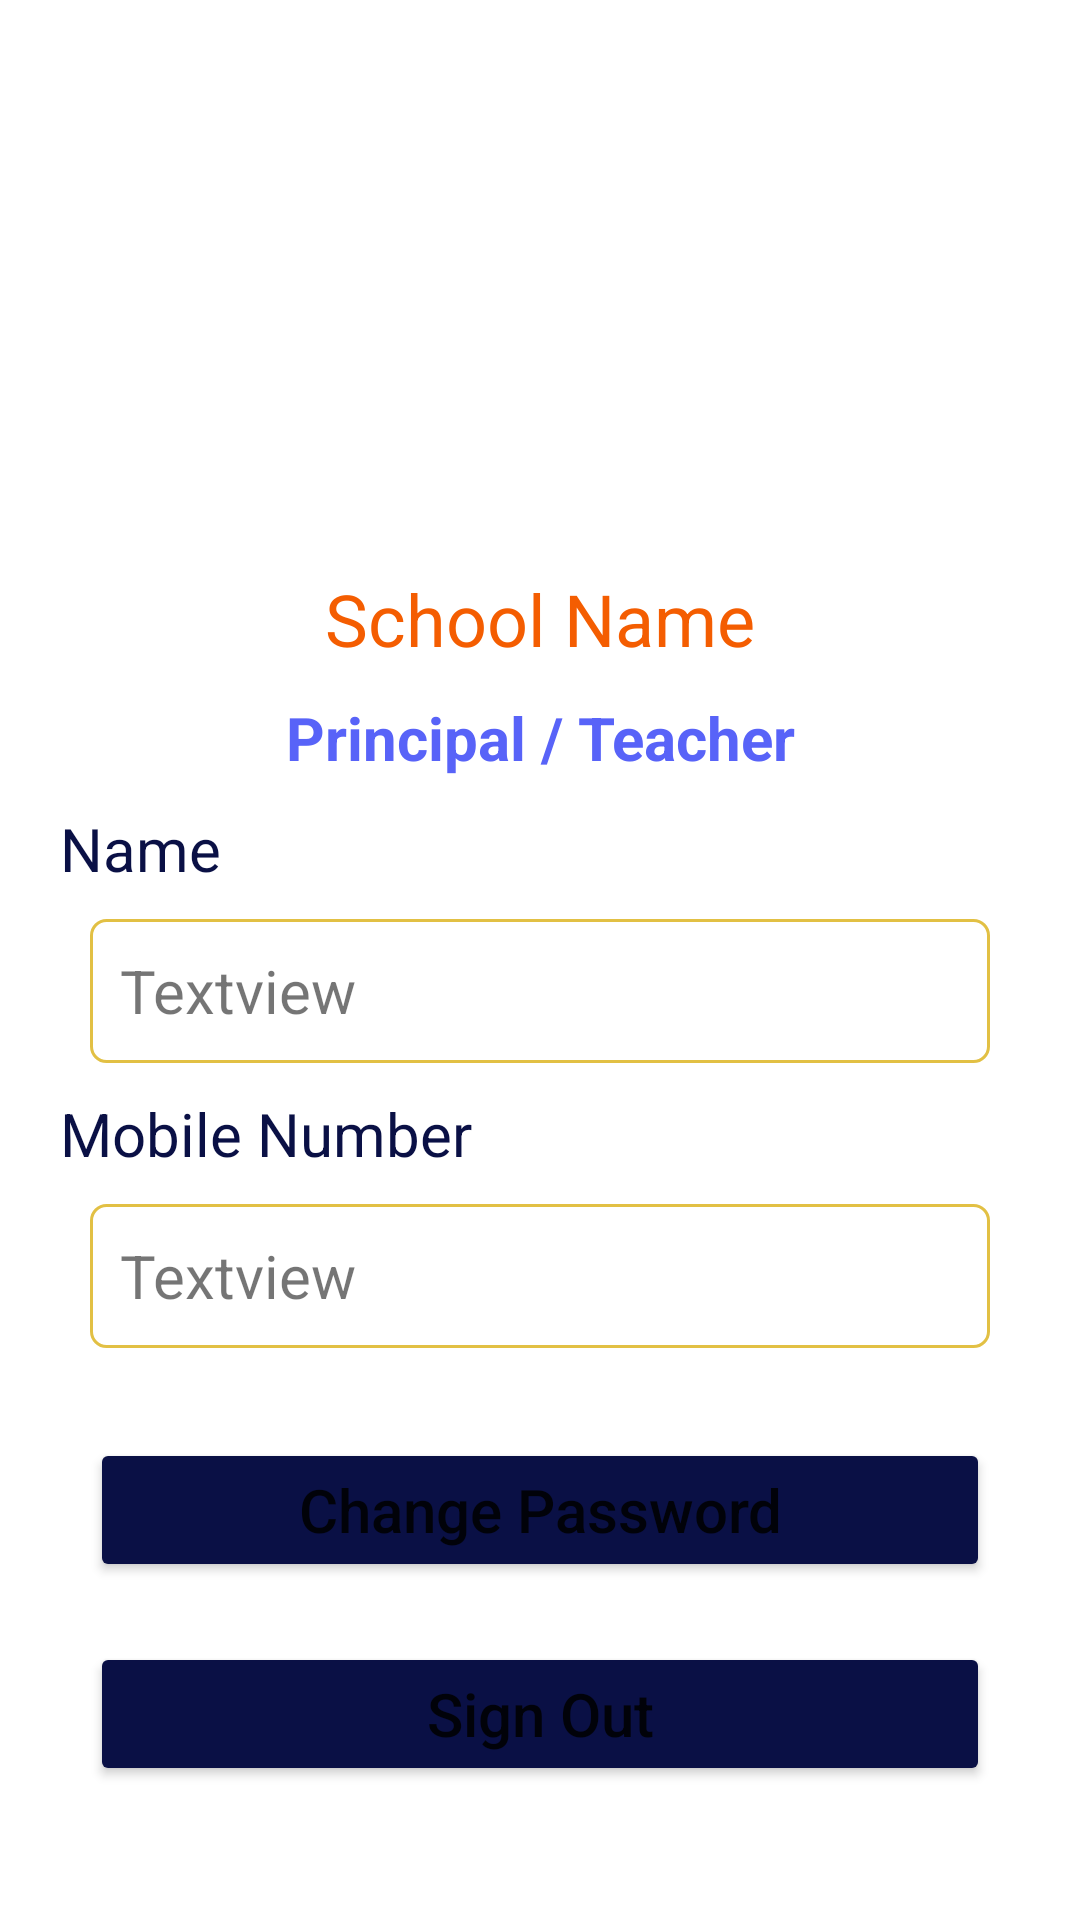

Produce the Android XML layout that renders to this screen, including the resource entries it uses.
<!-- AndroidManifest.xml: application theme Theme.New_SCS -->
<!-- res/layout/fragment_w_c_t_profile.xml -->
<?xml version="1.0" encoding="utf-8"?>
<FrameLayout xmlns:android="http://schemas.android.com/apk/res/android"
    xmlns:tools="http://schemas.android.com/tools"
    android:layout_width="match_parent"
    android:layout_height="match_parent"
    xmlns:app="http://schemas.android.com/apk/res-auto"
    tools:context=".WithoutClassTeacher.WCTProfile">

    <LinearLayout
        android:layout_width="match_parent"
        android:layout_height="wrap_content"
        android:orientation="vertical"
        android:paddingHorizontal="20dp">

        <ImageView
            android:id="@+id/imageView4"
            android:layout_width="wrap_content"
            android:layout_height="150dp"
            android:layout_marginVertical="20dp"
            app:srcCompat="@drawable/avatar" />

        <TextView
            android:id="@+id/textView29"
            android:layout_width="match_parent"
            android:layout_height="wrap_content"
            android:gravity="center_horizontal"
            android:text="@string/school_name"
            android:textAlignment="center"
            android:textColor="@color/orange"
            android:textSize="24sp" />

        <TextView
            android:id="@+id/textView34"
            android:layout_width="match_parent"
            android:layout_height="wrap_content"
            android:layout_margin="10dp"
            android:text="@string/principal_teacher"
            android:textAlignment="center"
            android:textColor="@color/blue"
            android:textSize="20sp"
            android:textStyle="bold" />

        <TextView
            android:id="@+id/textView35"
            android:layout_width="match_parent"
            android:layout_height="wrap_content"
            android:text="@string/name"
            android:textColor="@color/dark_blue"
            android:textSize="20sp" />

        <TextView
            android:id="@+id/textView36"
            android:layout_width="match_parent"
            android:layout_height="48dp"
            android:layout_margin="10dp"
            android:background="@drawable/profile_textview"
            android:gravity="center_vertical"
            android:paddingStart="10dp"
            android:text="@string/textview"
            android:textColorHint="@color/texthintcolor"
            android:textSize="20sp" />

        <TextView
            android:id="@+id/textView37"
            android:layout_width="match_parent"
            android:layout_height="wrap_content"
            android:text="@string/mobile_number"
            android:textColor="@color/dark_blue"
            android:textSize="20sp" />

        <TextView
            android:id="@+id/textView38"
            android:layout_width="match_parent"
            android:layout_height="48dp"
            android:layout_marginStart="10dp"
            android:layout_marginTop="10dp"
            android:layout_marginEnd="10dp"
            android:layout_marginBottom="20dp"
            android:background="@drawable/profile_textview"
            android:gravity="center_vertical"
            android:paddingStart="10dp"
            android:text="@string/textview"
            android:textColorHint="@color/texthintcolor"
            android:textSize="20sp" />

        <Button
            android:id="@+id/button14"
            android:layout_width="match_parent"
            android:layout_height="wrap_content"
            android:layout_margin="10dp"
            android:backgroundTint="@color/dark_blue"
            android:text="@string/change_password"
            android:textAllCaps="false"
            android:textSize="20sp" />

        <Button
            android:id="@+id/button15"
            android:layout_width="match_parent"
            android:layout_height="wrap_content"
            android:layout_margin="10dp"
            android:backgroundTint="@color/dark_blue"
            android:text="@string/sign_out"
            android:textAllCaps="false"
            android:textSize="20sp" />
    </LinearLayout>
</FrameLayout>
<!-- resources referenced by this layout -->
<resources>
  <color name="blue">#5863f8</color>
  <color name="dark_blue">#0a1045</color>
  <color name="orange">#f45d01</color>
  <color name="texthintcolor">#827717</color>
  <!-- drawable profile_textview (drawable) -->
  <?xml version="1.0" encoding="utf-8"?>
  <shape xmlns:android="http://schemas.android.com/apk/res/android"
      android:shape="rectangle">
      <solid android:color="@color/white"/>
      <corners android:radius="5dp"/>
      <stroke android:width="1dp"
          android:color="@color/yellow"/>
  
  </shape>
  <string name="change_password">Change Password</string>
  <string name="mobile_number">Mobile Number</string>
  <string name="name">Name</string>
  <string name="principal_teacher">Principal / Teacher</string>
  <string name="school_name">School Name</string>
  <string name="sign_out">Sign Out</string>
  <string name="textview">Textview</string>
  <style name="Theme.New_SCS" parent="Theme.MaterialComponents.DayNight.NoActionBar">
          
          <item name="colorPrimary">@color/purple_500</item>
          <item name="colorPrimaryVariant">@color/purple_700</item>
          <item name="colorOnPrimary">@color/white</item>
          
          <item name="colorSecondary">@color/teal_200</item>
          <item name="colorSecondaryVariant">@color/teal_700</item>
          <item name="colorOnSecondary">@color/black</item>
          
          <item name="android:statusBarColor" tools:targetApi="l">?attr/colorPrimaryVariant</item>
          
      </style>
  <color name="white">#FFFFFFFF</color>
  <color name="yellow">#e2c044</color>
  <color name="purple_500">#FF6200EE</color>
  <color name="purple_700">#FF3700B3</color>
  <color name="teal_200">#FF03DAC5</color>
  <color name="teal_700">#FF018786</color>
  <color name="black">#FF000000</color>
</resources>
